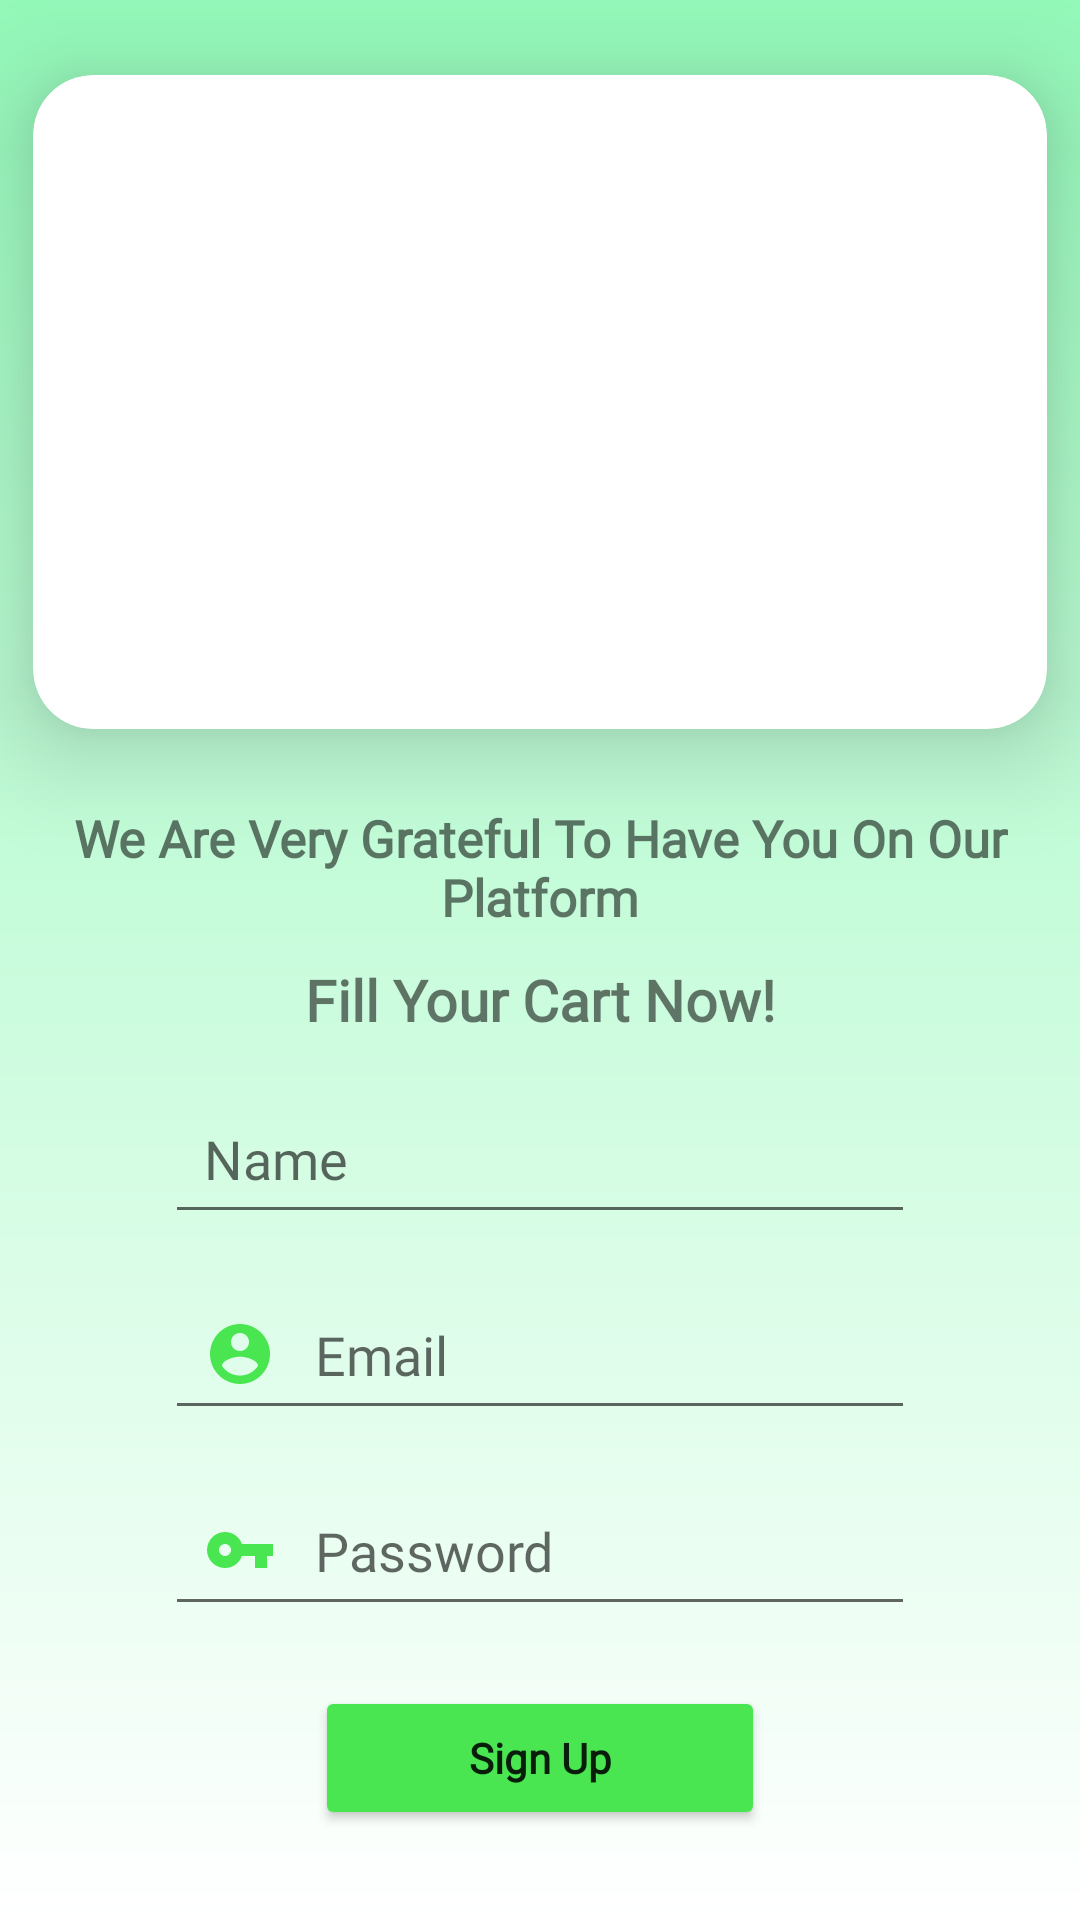

Layout XML and referenced resources for this Android screen:
<!-- AndroidManifest.xml: application theme Theme.QuickGrocer -->
<!-- res/layout/activity_registration.xml -->
<?xml version="1.0" encoding="utf-8"?>
<RelativeLayout xmlns:android="http://schemas.android.com/apk/res/android"
    xmlns:app="http://schemas.android.com/apk/res-auto"
    xmlns:tools="http://schemas.android.com/tools"
    android:layout_width="match_parent"
    android:layout_height="match_parent"
    android:background="@drawable/shape"
    tools:context=".activities.RegistrationActivity">

    <androidx.cardview.widget.CardView
        android:id="@+id/imageviewsignuppage"
        android:layout_width="match_parent"
        android:layout_height="218dp"
        app:cardElevation="20dp"
        android:layout_marginVertical="25dp"
        android:layout_marginHorizontal="11dp"
        app:cardCornerRadius="20dp">

        <ImageView
            android:id="@+id/imageView"
            android:layout_width="match_parent"
            android:layout_height="match_parent"
            app:srcCompat="@drawable/rashan"
            tools:ignore="VisualLintBounds" />

    </androidx.cardview.widget.CardView>



    <TextView
        android:id="@+id/txtgreetings1"
        android:layout_width="410dp"
        android:layout_marginHorizontal="10dp"
        android:layout_height="wrap_content"
        android:text="We Are Very Grateful To Have You On Our Platform"
        android:textSize="17sp"
        android:fontFamily="@font/alata"
        android:gravity="center_horizontal"
        android:textStyle="bold"
        android:layout_below="@id/imageviewsignuppage"
        android:layout_centerHorizontal="true"/>

    <TextView
        android:id="@+id/txtgreetings"
        android:layout_width="410dp"
        android:layout_marginHorizontal="10dp"
        android:layout_marginTop="10dp"
        android:layout_height="wrap_content"
        android:text="Fill Your Cart Now!"
        android:textSize="19sp"
        android:fontFamily="@font/alata"
        android:gravity="center_horizontal"
        android:textStyle="bold"
        android:layout_below="@id/txtgreetings1"
        android:layout_centerHorizontal="true"/>

    <EditText
        android:id="@+id/etname"
        android:layout_width="250dp"
        android:layout_height="wrap_content"
        android:layout_below="@id/txtgreetings"
        android:layout_centerInParent="true"
        android:layout_marginTop="15dp"
        android:drawableLeft="@drawable/ic_baseline_person_24"
        android:drawablePadding="13dp"
        android:fontFamily="@font/alata"
        android:hint="Name"
        android:inputType="text"
        android:padding="13dp" />

    <EditText
        android:id="@+id/etemailsignup"
        android:layout_width="250dp"
        android:layout_height="wrap_content"
        android:layout_below="@id/etname"
        android:layout_marginTop="15dp"
        android:layout_centerHorizontal="true"
        android:hint="Email"
        android:fontFamily="@font/alata"
        android:drawablePadding="13dp"
        android:inputType="textEmailAddress"
        android:drawableLeft="@drawable/account"
        android:padding="13dp"/>

    <EditText
        android:id="@+id/etpasswordsignup"
        android:layout_width="250dp"
        android:layout_height="wrap_content"
        android:layout_below="@id/etemailsignup"
        android:layout_marginTop="15dp"
        android:layout_centerHorizontal="true"
        android:hint="Password"
        android:fontFamily="@font/alata"
        android:inputType="textPassword"
        android:drawablePadding="13dp"
        android:drawableLeft="@drawable/keylog"
        android:padding="13dp"/>

    <Button
        android:id="@+id/btnsignup"
        android:layout_width="150dp"
        android:layout_height="wrap_content"
        android:text="Sign Up"
        android:padding="14dp"
        android:layout_below="@id/etpasswordsignup"
        android:layout_centerHorizontal="true"
        android:layout_marginTop="20dp"
        android:textAllCaps="false"
        android:fontFamily="@font/alata"
        android:textStyle="bold"
        android:backgroundTint="#4AE651" />












    <ProgressBar
        android:id="@+id/progressbar"
        android:layout_width="wrap_content"
        android:layout_height="wrap_content"
        android:layout_below="@id/btnsignup"
        android:layout_centerHorizontal="true"/>

    <TextView
        android:layout_width="wrap_content"
        android:layout_height="wrap_content"
        android:id="@+id/txtalready"
        android:text="Already Have An Account?"
        android:textStyle="bold"
        android:layout_below="@id/progressbar"
        android:layout_marginStart="90dp"
        android:layout_marginTop="2dp"/>

    <TextView
        android:id="@+id/txtsignin"
        android:layout_width="wrap_content"
        android:layout_height="wrap_content"
        android:layout_below="@id/progressbar"
        android:layout_centerInParent="true"
        android:layout_marginStart="3dp"
        android:layout_toEndOf="@id/txtalready"
        android:text="Sign In"
        android:textColor="#4AE651"
        android:textSize="16sp"
        android:textStyle="bold" />

</RelativeLayout>
<!-- resources referenced by this layout -->
<resources>
  <!-- drawable account (drawable) -->
  <vector android:height="24dp" android:tint="#4AE651"
      android:viewportHeight="24" android:viewportWidth="24"
      android:width="24dp" xmlns:android="http://schemas.android.com/apk/res/android">
      <path android:fillColor="@android:color/white" android:pathData="M12,2C6.48,2 2,6.48 2,12s4.48,10 10,10 10,-4.48 10,-10S17.52,2 12,2zM12,5c1.66,0 3,1.34 3,3s-1.34,3 -3,3 -3,-1.34 -3,-3 1.34,-3 3,-3zM12,19.2c-2.5,0 -4.71,-1.28 -6,-3.22 0.03,-1.99 4,-3.08 6,-3.08 1.99,0 5.97,1.09 6,3.08 -1.29,1.94 -3.5,3.22 -6,3.22z"/>
  </vector>
  <!-- drawable keylog (drawable) -->
  <vector android:height="24dp" android:tint="#4AE651"
      android:viewportHeight="24" android:viewportWidth="24"
      android:width="24dp" xmlns:android="http://schemas.android.com/apk/res/android">
      <path android:fillColor="@android:color/white" android:pathData="M12.65,10C11.83,7.67 9.61,6 7,6c-3.31,0 -6,2.69 -6,6s2.69,6 6,6c2.61,0 4.83,-1.67 5.65,-4H17v4h4v-4h2v-4H12.65zM7,14c-1.1,0 -2,-0.9 -2,-2s0.9,-2 2,-2 2,0.9 2,2 -0.9,2 -2,2z"/>
  </vector>
  <!-- drawable shape (drawable) -->
  <?xml version="1.0" encoding="utf-8"?>
  <shape xmlns:android="http://schemas.android.com/apk/res/android">
  
      <gradient
          android:startColor="#FFFFFF"
          android:angle="90"
          android:endColor="#93F9B9"/>
  </shape>
  <style name="Theme.QuickGrocer" parent="Theme.MaterialComponents.DayNight.NoActionBar">
          
          <item name="colorPrimary">@color/purple_500</item>
          <item name="colorPrimaryVariant">@color/purple_700</item>
          <item name="colorOnPrimary">@color/white</item>
          
          <item name="colorSecondary">@color/teal_200</item>
          <item name="colorSecondaryVariant">@color/teal_700</item>
          <item name="colorOnSecondary">@color/black</item>
          
          <item name="android:statusBarColor" tools:targetApi="21">?attr/colorPrimaryVariant</item>
          
      </style>
  <!-- not gathered from this repository: default colours our renderer supplied (Android Studio template values) -->
  <color name="purple_500">#FF6200EE</color>
  <color name="purple_700">#FF3700B3</color>
  <color name="teal_200">#FF03DAC5</color>
  <color name="teal_700">#FF018786</color>
  <color name="black">#FF000000</color>
  <color name="white">#FFFFFFFF</color>
</resources>
